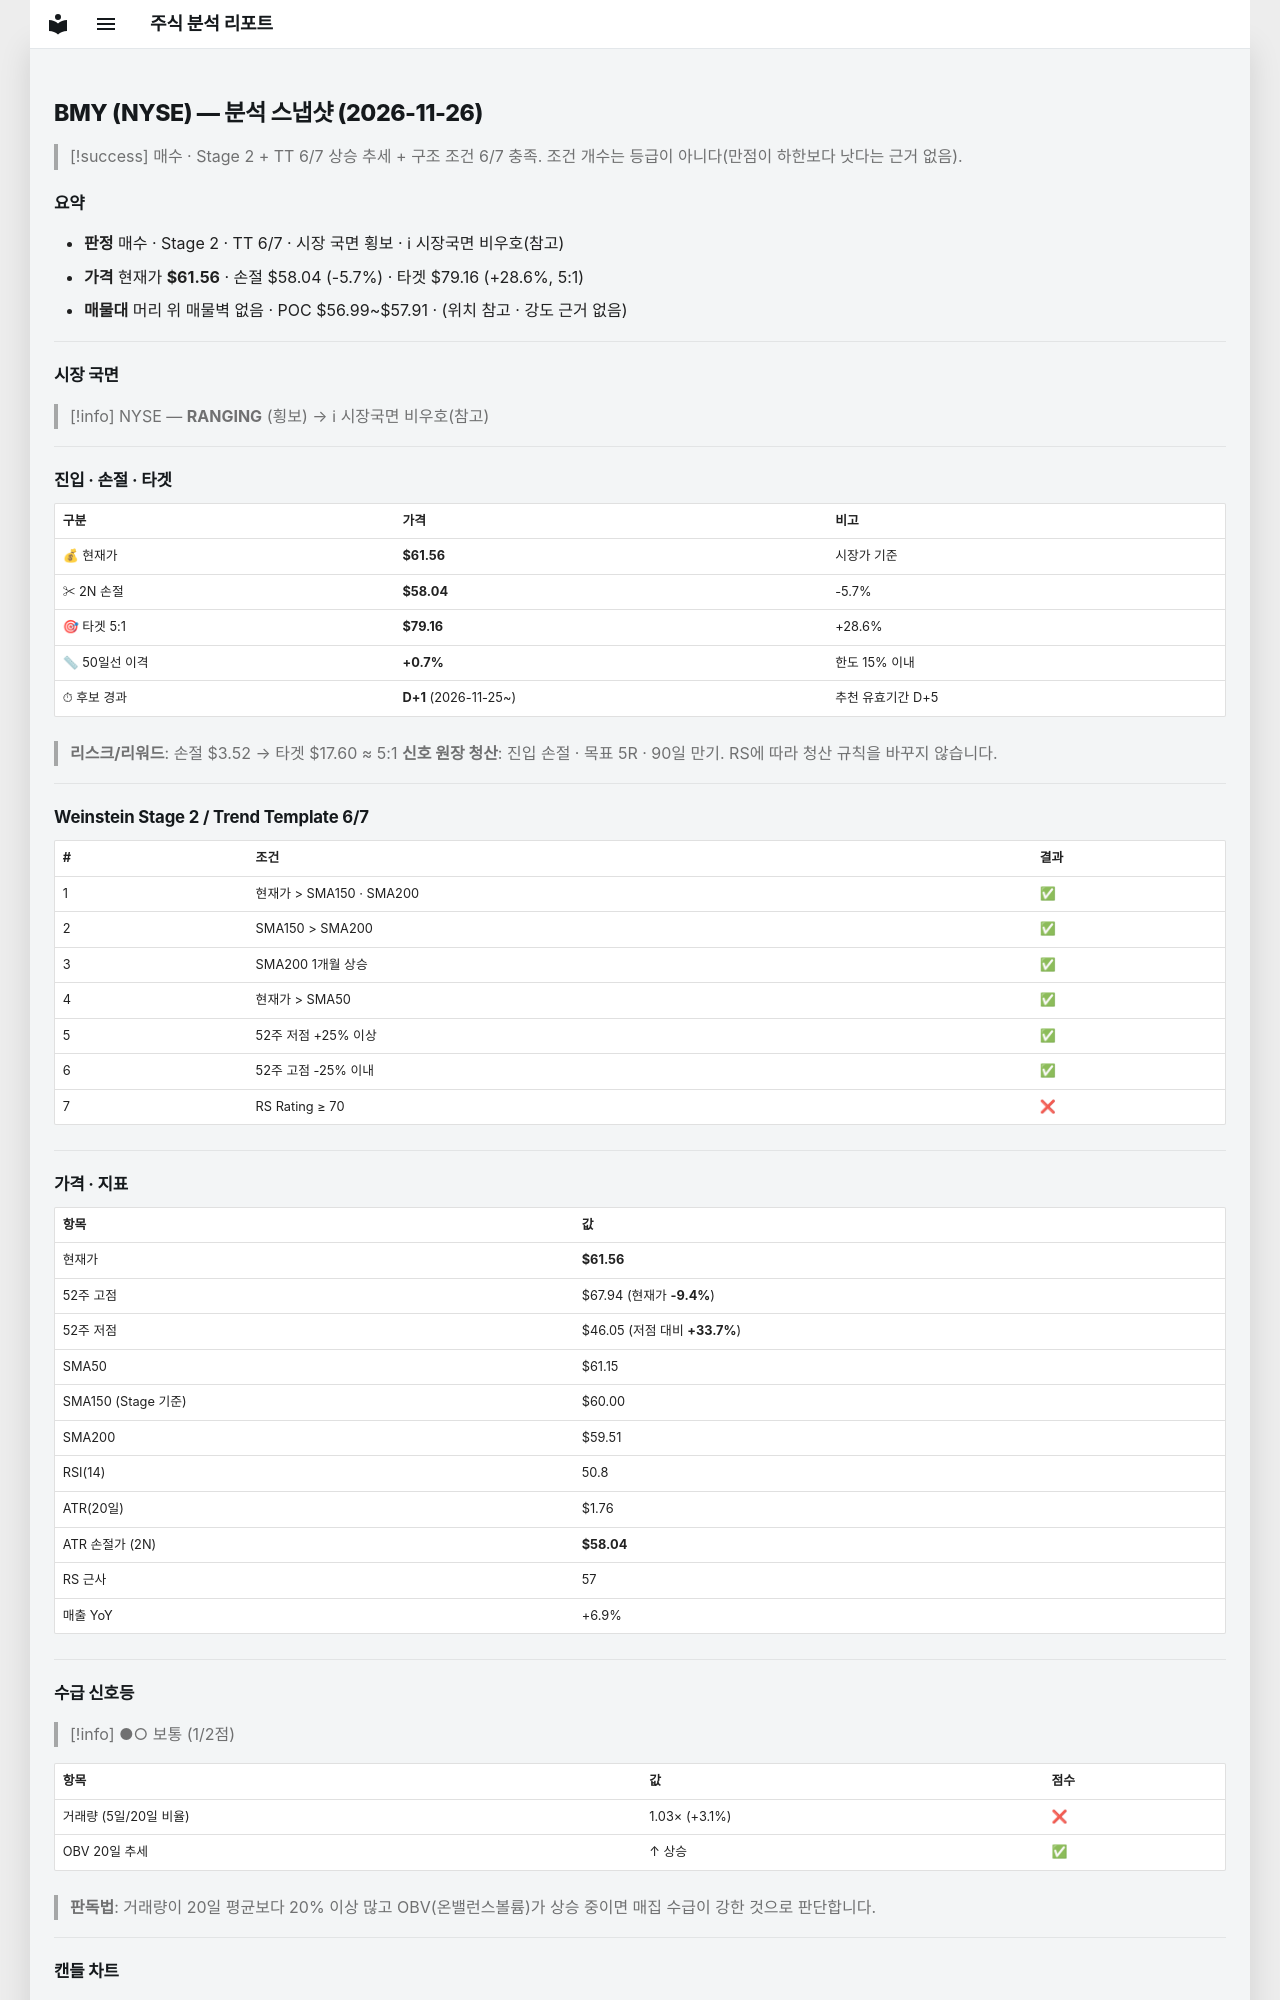

repository: soloandco/stock-reports · page: snapshots/BMY-2026-11-26/index.html · generator: mkdocs

---
type: analysis-snapshot
title: BMY 분석 스냅샷
ticker: BMY
market: NYSE
created: 2026-11-26
updated: 2026-11-26
bar-date: 2026-11-25
verdict: 매수관찰
real-rr: 1.81
sma50-gap-pct: 0.7
candidate-days: 1
candidate-since: 2026-11-25
weekly-position: 저항대아래
weekly-overhead-price: 67.94
weekly-overhead-pct: 10.4
stage: 2
trend-template-score: 6
tt-max: 7
ma-set: sma-50-150-200
price: 61.560001373291016
stop-price: 58.040340311966254
market-regime: RANGING
supply-demand-score: 1/2
supply-demand-label: 보통
status: tracking
tags:
  - stock-agent
  - watchlist
  - BMY
  - analysis
related:
  - "[[analysis-template]]"
---

# BMY (NYSE) — 분석 스냅샷 (2026-11-26)

> [!success] 매수 · Stage 2 + TT 6/7
> 상승 추세 + 구조 조건 6/7 충족. 조건 개수는 등급이 아니다(만점이 하한보다 낫다는 근거 없음).

## 요약

- **판정** 매수 · Stage 2 · TT 6/7 · 시장 국면 횡보 · ℹ 시장국면 비우호(참고)
- **가격** 현재가 **$61.56** · 손절 $58.04 (-5.7%) · 타겟 $79.16 (+28.6%, 5:1)
- **매물대** 머리 위 매물벽 없음 · POC $56.99~$57.91 · (위치 참고 · 강도 근거 없음)

---

## 시장 국면

> [!info] NYSE — **RANGING** (횡보) → ℹ 시장국면 비우호(참고)

---

## 진입 · 손절 · 타겟

| 구분 | 가격 | 비고 |
|------|------|------|
| 💰 현재가 | **$61.56** | 시장가 기준 |
| ✂ 2N 손절 | **$58.04** | -5.7% |
| 🎯 타겟 5:1 | **$79.16** | +28.6% |
| 📏 50일선 이격 | **+0.7%** | 한도 15% 이내 |
| ⏱ 후보 경과 | **D+1** (2026-11-25~) | 추천 유효기간 D+5 |

> **리스크/리워드**: 손절 $3.52 → 타겟 $17.60 ≈ 5:1
> **신호 원장 청산**: 진입 손절 · 목표 5R · 90일 만기. RS에 따라 청산 규칙을 바꾸지 않습니다.

---

## Weinstein Stage 2 / Trend Template 6/7

| # | 조건 | 결과 |
|---|------|------|
| 1 | 현재가 > SMA150 · SMA200 | ✅ |
| 2 | SMA150 > SMA200 | ✅ |
| 3 | SMA200 1개월 상승 | ✅ |
| 4 | 현재가 > SMA50 | ✅ |
| 5 | 52주 저점 +25% 이상 | ✅ |
| 6 | 52주 고점 -25% 이내 | ✅ |
| 7 | RS Rating ≥ 70 | ❌ |

---

## 가격 · 지표

| 항목 | 값 |
|------|---|
| 현재가 | **$61.56** |
| 52주 고점 | $67.94 (현재가 **-9.4%**) |
| 52주 저점 | $46.05 (저점 대비 **+33.7%**) |
| SMA50 | $61.15 |
| SMA150 (Stage 기준) | $60.00 |
| SMA200 | $59.51 |
| RSI(14) | 50.8 |
| ATR(20일) | $1.76 |
| ATR 손절가 (2N) | **$58.04** |
| RS 근사 | 57 |
| 매출 YoY | +6.9% |

---
## 수급 신호등

> [!info] ●○ 보통 (1/2점)

| 항목 | 값 | 점수 |
|------|------|------|
| 거래량 (5일/20일 비율) | 1.03× (+3.1%) | ❌ |
| OBV 20일 추세 | ↑ 상승 | ✅ |

> **판독법**: 거래량이 20일 평균보다 20% 이상 많고 OBV(온밸런스볼륨)가 상승 중이면 매집 수급이 강한 것으로 판단합니다.

---
